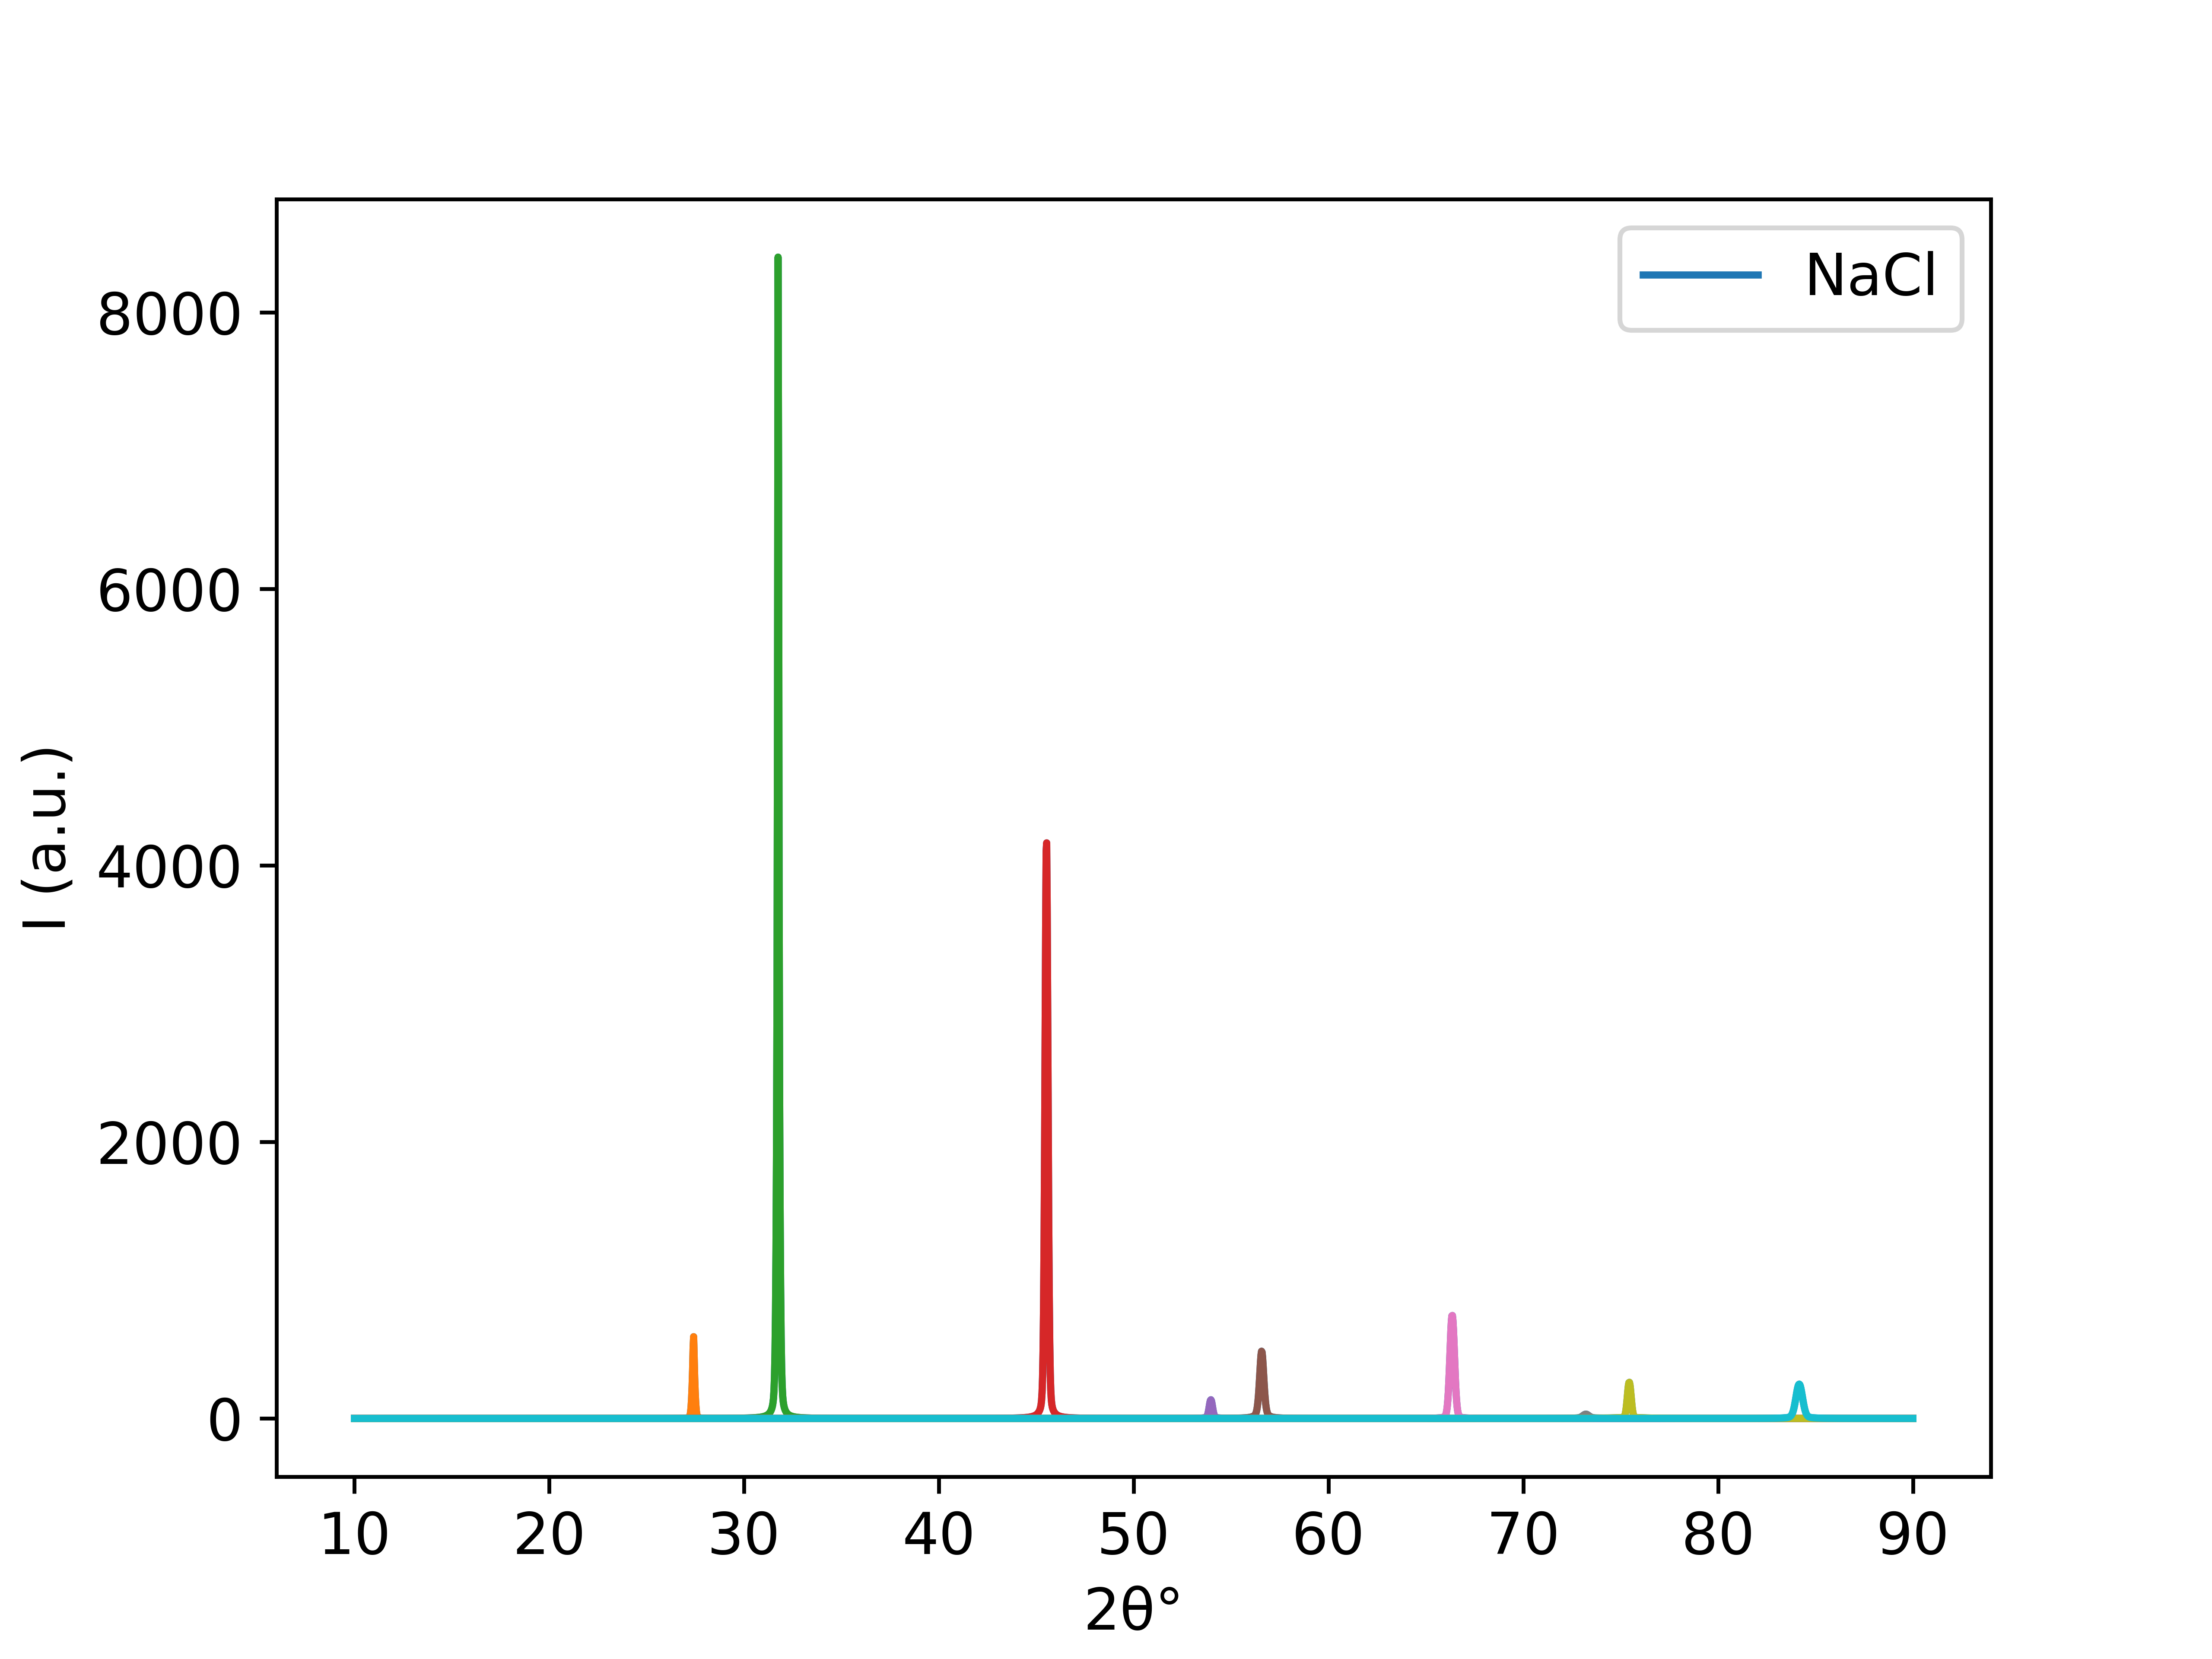

Values plotted in this chart, from the file beside it:
10.00763028, 0.0281064251732901
10.03, 0.02816
10.06, 0.02822
10.09, 0.02828
10.11, 0.02834
10.14, 0.02839
10.17, 0.02845
10.19, 0.02851
10.22, 0.02857
10.24, 0.02863
10.27, 0.02868
10.3, 0.02874
10.32, 0.0288
10.35, 0.02886
10.38, 0.02892
10.4, 0.02898
10.43, 0.02904
10.45, 0.0291
10.48, 0.02916
10.51, 0.02922
10.53, 0.02928
10.56, 0.02934
10.59, 0.0294
10.61, 0.02946
10.64, 0.02953
10.66, 0.02959
10.69, 0.02965
10.72, 0.02971
10.74, 0.02977
10.77, 0.02984
10.8, 0.0299
10.82, 0.02996
10.85, 0.03003
10.87, 0.03009
10.9, 0.03015
10.93, 0.03022
10.95, 0.03028
10.98, 0.03035
11.01, 0.03041
11.03, 0.03047
11.06, 0.03054
11.08, 0.0306
11.11, 0.03067
11.14, 0.03074
11.16, 0.0308
11.19, 0.03087
11.22, 0.03093
11.24, 0.031
11.27, 0.03107
11.29, 0.03113
11.32, 0.0312
11.35, 0.03127
11.37, 0.03134
11.4, 0.03141
11.43, 0.03147
11.45, 0.03154
11.48, 0.03161
11.5, 0.03168
11.53, 0.03175
11.56, 0.03182
11.58, 0.03189
... 2,986 more rows
